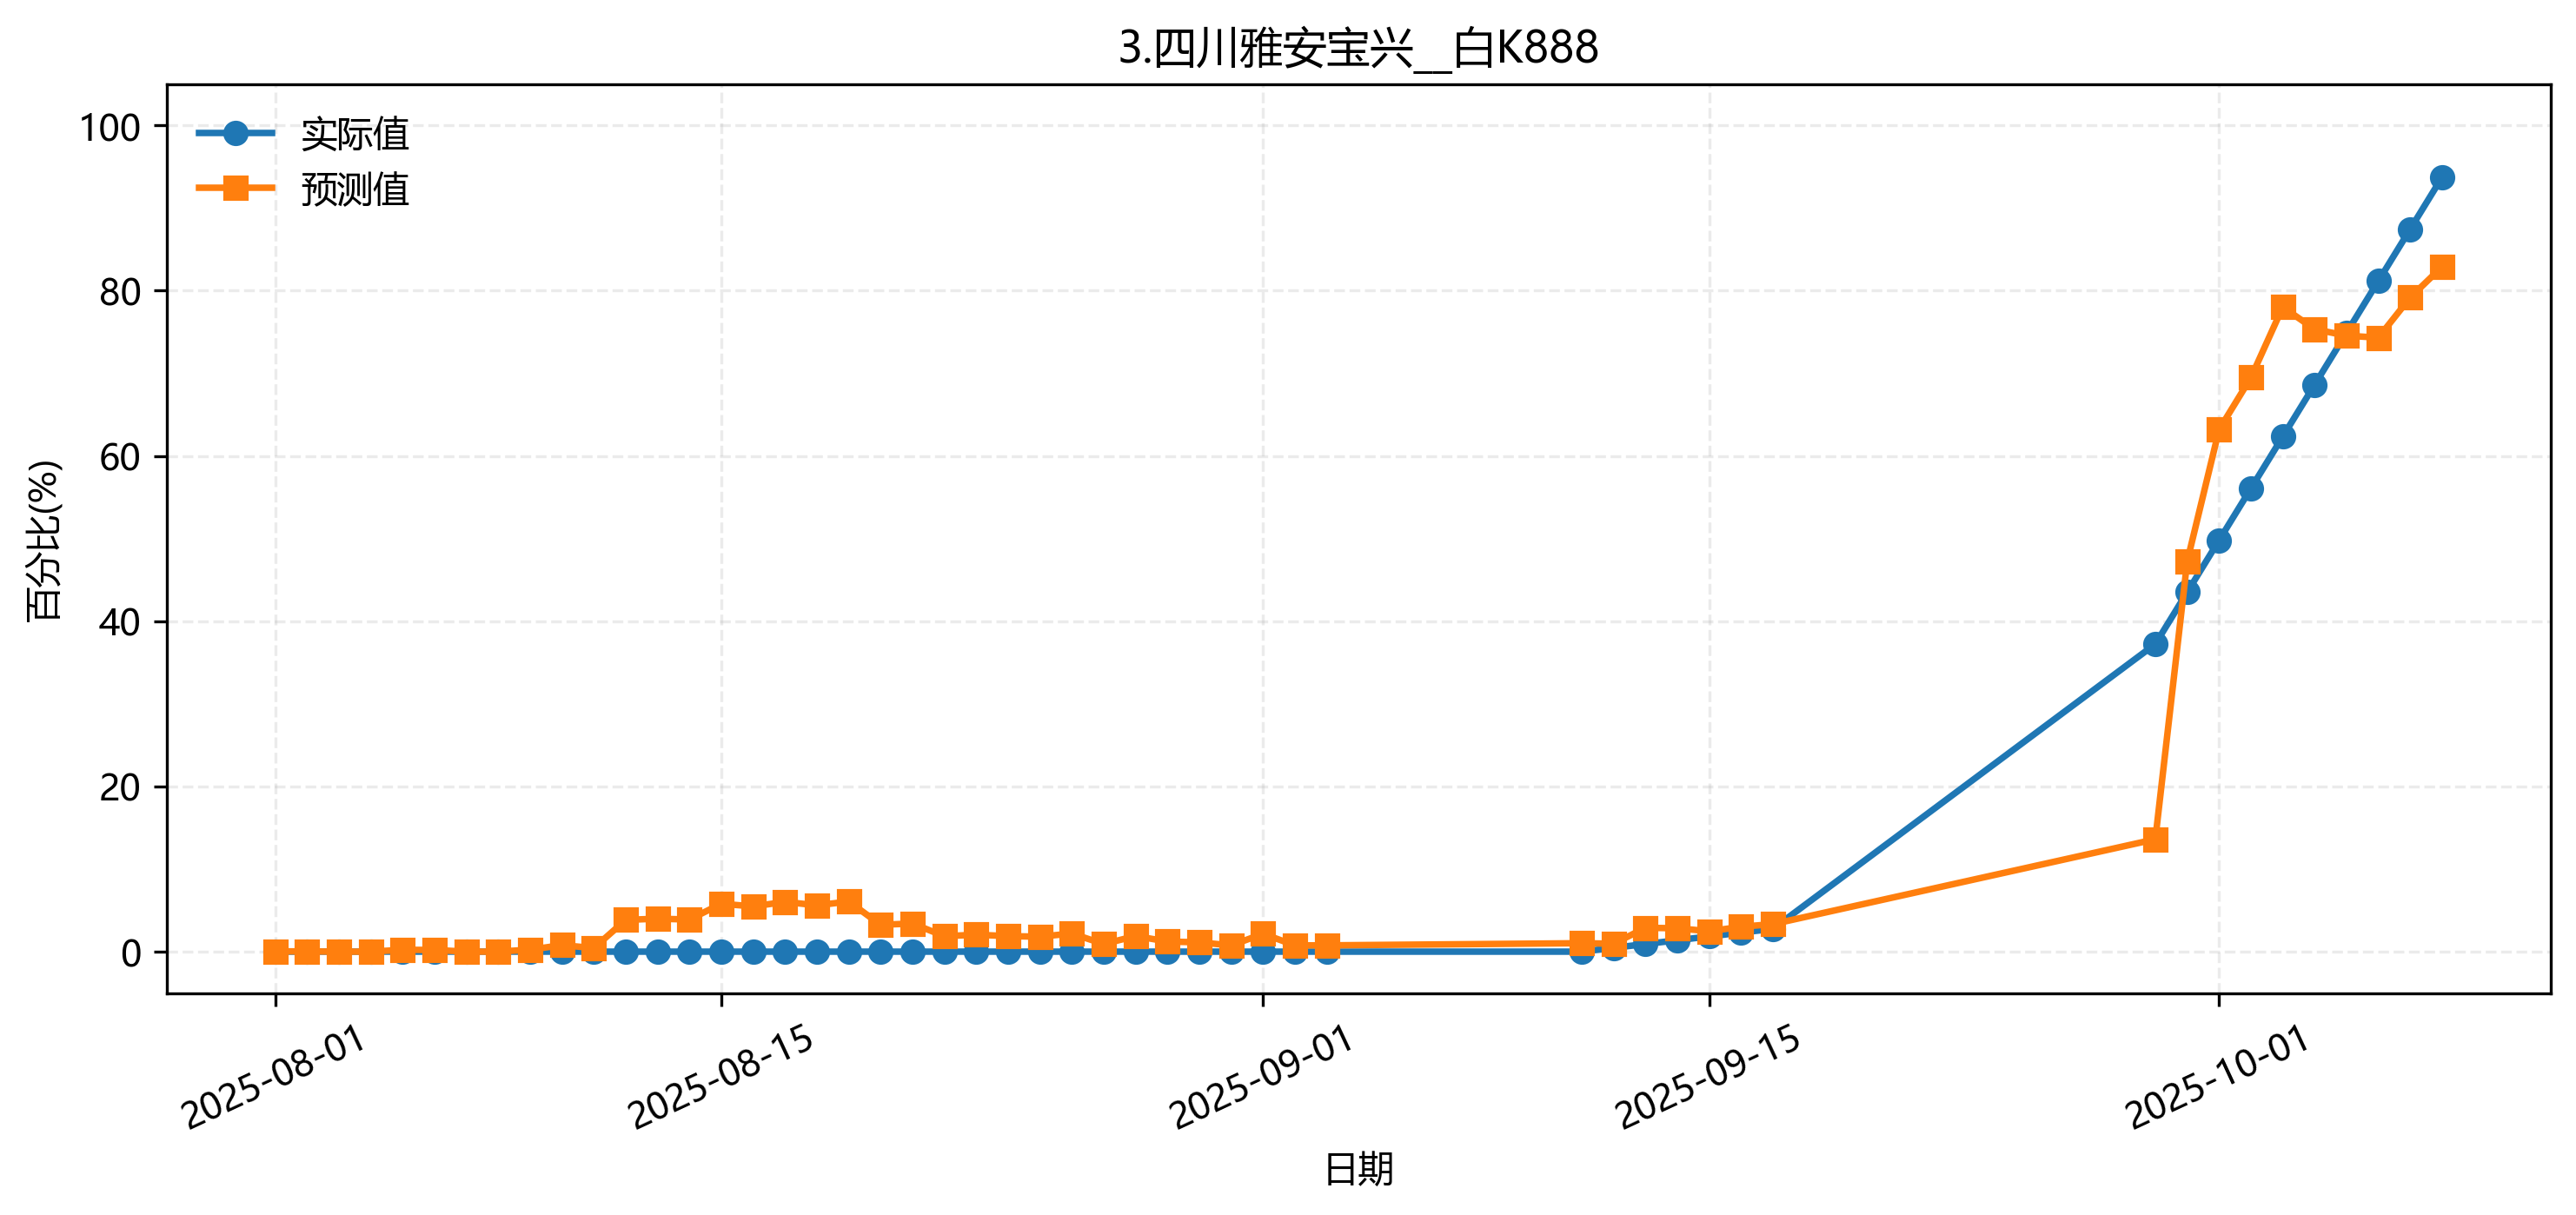

Values plotted in this chart, from the file beside it:
fold, date, group, actual, pred
4, 2025-08-01, 3.四川雅安宝兴__白K888, 0.0, 0.0
4, 2025-08-02, 3.四川雅安宝兴__白K888, 0.0, 0.0
4, 2025-08-03, 3.四川雅安宝兴__白K888, 0.0, 0.0
4, 2025-08-04, 3.四川雅安宝兴__白K888, 0.0, 0.0
4, 2025-08-05, 3.四川雅安宝兴__白K888, 0.0, 0.000208
4, 2025-08-06, 3.四川雅安宝兴__白K888, 0.0, 0.0002934
4, 2025-08-07, 3.四川雅安宝兴__白K888, 0.0, 6.7314846e-05
4, 2025-08-08, 3.四川雅安宝兴__白K888, 0.0, 0.0
4, 2025-08-09, 3.四川雅安宝兴__白K888, 0.0, 0.001656
4, 2025-08-10, 3.四川雅安宝兴__白K888, 0.0, 0.002754
4, 2025-08-11, 3.四川雅安宝兴__白K888, 0.0, 0.001583
4, 2025-08-12, 3.四川雅安宝兴__白K888, 0.0, 0.001583
4, 2025-08-13, 3.四川雅安宝兴__白K888, 0.0, 0.001583
4, 2025-08-14, 3.四川雅安宝兴__白K888, 0.0, 0.001762
4, 2025-08-15, 3.四川雅安宝兴__白K888, 0.0, 0.003236
4, 2025-08-16, 3.四川雅安宝兴__白K888, 0.0, 0.00241
4, 2025-08-17, 3.四川雅安宝兴__白K888, 0.0, 0.003274
4, 2025-08-18, 3.四川雅安宝兴__白K888, 0.0, 0.003476
4, 2025-08-19, 3.四川雅安宝兴__白K888, 0.0, 0.003476
4, 2025-08-20, 3.四川雅安宝兴__白K888, 0.0, 0.001537
4, 2025-08-21, 3.四川雅安宝兴__白K888, 0.0, 0.002015
4, 2025-08-22, 3.四川雅安宝兴__白K888, 0.0, 0.001405
4, 2025-08-23, 3.四川雅安宝兴__白K888, 0.0, 0.001934
4, 2025-08-24, 3.四川雅安宝兴__白K888, 0.0, 0.0008207
4, 2025-08-25, 3.四川雅安宝兴__白K888, 0.0, 0.0007324
4, 2025-08-26, 3.四川雅安宝兴__白K888, 0.0, 0.0009382
4, 2025-08-27, 3.四川雅安宝兴__白K888, 0.0, 0.001757
4, 2025-08-28, 3.四川雅安宝兴__白K888, 0.0, 0.003451
4, 2025-08-29, 3.四川雅安宝兴__白K888, 0.0, 0.002979
4, 2025-08-30, 3.四川雅安宝兴__白K888, 0.0, 0.004085
4, 2025-08-31, 3.四川雅安宝兴__白K888, 0.0, 0.002136
4, 2025-09-01, 3.四川雅安宝兴__白K888, 0.0, 0.001923
4, 2025-09-02, 3.四川雅安宝兴__白K888, 0.0, 0.001648
4, 2025-09-03, 3.四川雅安宝兴__白K888, 0.0, 0.001601
4, 2025-09-04, 3.四川雅安宝兴__白K888, 0.0, 0.001685
4, 2025-09-05, 3.四川雅安宝兴__白K888, 0.0, 0.005592
4, 2025-09-06, 3.四川雅安宝兴__白K888, 0.0, 0.00511
4, 2025-09-07, 3.四川雅安宝兴__白K888, 0.0, 0.007476
4, 2025-09-08, 3.四川雅安宝兴__白K888, 0.0, 0.004448
4, 2025-09-09, 3.四川雅安宝兴__白K888, 0.0, 0.005259
4, 2025-09-10, 3.四川雅安宝兴__白K888, 0.0, 0.008796
4, 2025-09-11, 3.四川雅安宝兴__白K888, 0.0, 0.008276
4, 2025-09-12, 3.四川雅安宝兴__白K888, 0.0123, 0.006781
4, 2025-09-13, 3.四川雅安宝兴__白K888, 0.0246, 0.02003
4, 2025-09-14, 3.四川雅安宝兴__白K888, 0.0369, 0.02752
4, 2025-09-15, 3.四川雅安宝兴__白K888, 0.04921, 0.05178
4, 2025-09-16, 3.四川雅安宝兴__白K888, 0.06151, 0.06154
4, 2025-09-17, 3.四川雅安宝兴__白K888, 0.07381, 0.07549
4, 2025-09-18, 3.四川雅安宝兴__白K888, 0.08611, 0.08191
4, 2025-09-19, 3.四川雅安宝兴__白K888, 0.1121, 0.1021
4, 2025-09-20, 3.四川雅安宝兴__白K888, 0.1381, 0.1532
4, 2025-09-21, 3.四川雅安宝兴__白K888, 0.1641, 0.1732
4, 2025-09-22, 3.四川雅安宝兴__白K888, 0.1902, 0.1747
4, 2025-09-23, 3.四川雅安宝兴__白K888, 0.2162, 0.2187
4, 2025-09-24, 3.四川雅安宝兴__白K888, 0.2422, 0.2338
4, 2025-09-25, 3.四川雅安宝兴__白K888, 0.2682, 0.2648
4, 2025-09-26, 3.四川雅安宝兴__白K888, 0.2942, 0.2827
4, 2025-09-27, 3.四川雅安宝兴__白K888, 0.3202, 0.3101
4, 2025-09-28, 3.四川雅安宝兴__白K888, 0.3462, 0.3363
4, 2025-09-29, 3.四川雅安宝兴__白K888, 0.3722, 0.3579
... 10 more rows
